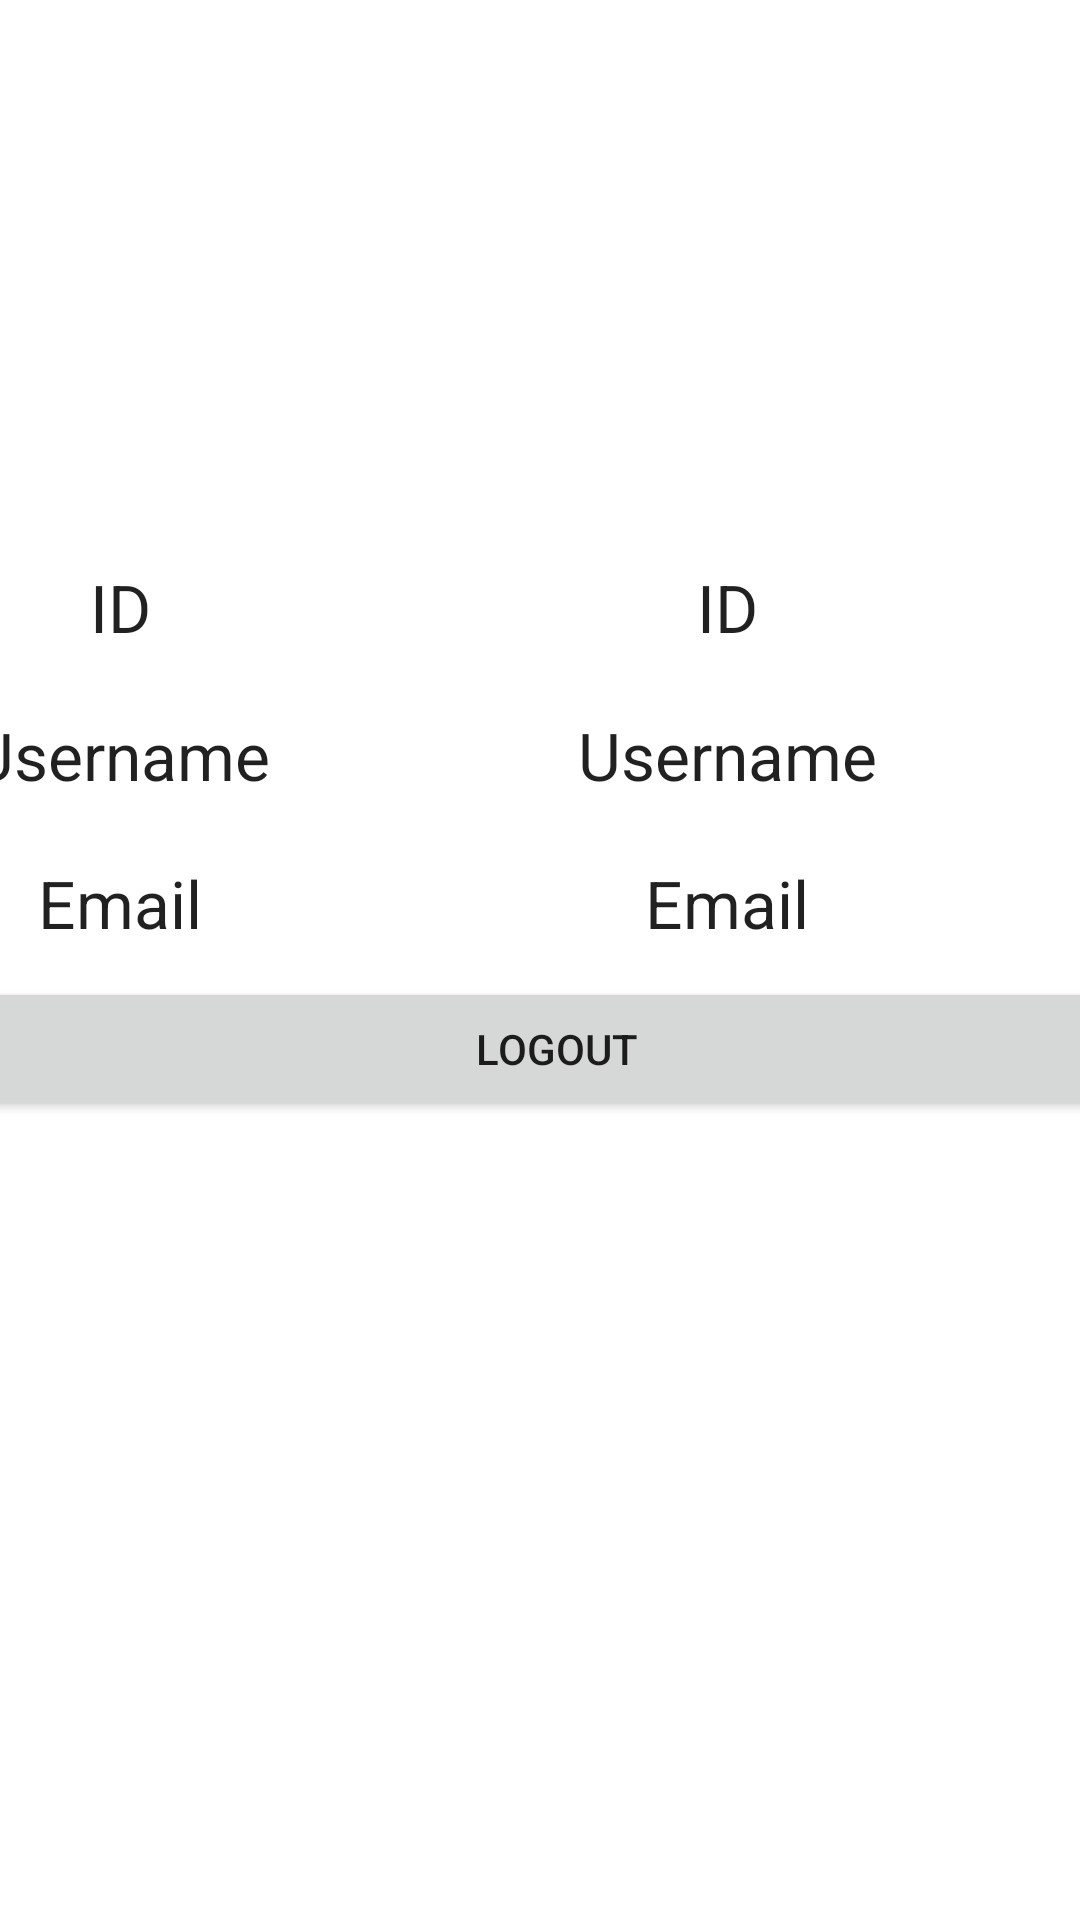

Produce the Android XML layout that renders to this screen, including the resource entries it uses.
<!-- AndroidManifest.xml: application theme Theme.InternetCall -->
<!-- res/layout/activity_main_menu.xml -->
<?xml version="1.0" encoding="utf-8"?>
<androidx.constraintlayout.widget.ConstraintLayout xmlns:android="http://schemas.android.com/apk/res/android"
    xmlns:app="http://schemas.android.com/apk/res-auto"
    xmlns:tools="http://schemas.android.com/tools"
    android:layout_width="match_parent"
    android:layout_height="match_parent"
    tools:context=".activities.MenuActivity">

    <LinearLayout
        android:layout_width="410dp"
        android:layout_height="wrap_content"
        android:orientation="vertical"
        app:layout_constraintBottom_toBottomOf="parent"
        app:layout_constraintEnd_toEndOf="parent"
        app:layout_constraintHorizontal_bias="0.4"
        app:layout_constraintStart_toStartOf="parent"
        app:layout_constraintTop_toTopOf="parent"
        app:layout_constraintVertical_bias="0.4">

        <TableLayout
            android:layout_width="match_parent"
            android:layout_height="wrap_content">


            <TableRow
                android:layout_width="match_parent"
                android:layout_height="48dp">

                <TextView
                    android:layout_width="match_parent"
                    android:layout_height="match_parent"
                    android:padding="10dp"
                    android:text="ID"
                    android:textAlignment="center"
                    android:textAppearance="@style/Base.TextAppearance.AppCompat.Large" />

                <TextView
                    android:id="@+id/textViewId"
                    android:layout_width="285dp"
                    android:layout_height="match_parent"
                    android:padding="10dp"
                    android:text="ID"
                    android:textAlignment="center"
                    android:textAppearance="@style/Base.TextAppearance.AppCompat.Large" />

            </TableRow>

            <TableRow
                android:layout_width="match_parent"
                android:layout_height="48dp">

                <TextView
                    android:layout_width="match_parent"
                    android:layout_height="match_parent"
                    android:padding="10dp"
                    android:text="Username"
                    android:textAlignment="center"
                    android:textAppearance="@style/Base.TextAppearance.AppCompat.Large" />

                <TextView
                    android:id="@+id/textViewUsername"
                    android:layout_width="285dp"
                    android:layout_height="match_parent"
                    android:padding="10dp"
                    android:text="Username"
                    android:textAlignment="center"
                    android:textAppearance="@style/Base.TextAppearance.AppCompat.Large" />

            </TableRow>

            <TableRow
                android:layout_width="match_parent"
                android:layout_height="48dp">

                <TextView
                    android:layout_width="wrap_content"
                    android:layout_height="wrap_content"
                    android:padding="10dp"
                    android:text="Email"
                    android:textAlignment="center"
                    android:textAppearance="@style/Base.TextAppearance.AppCompat.Large" />

                <TextView
                    android:id="@+id/textViewEmail"
                    android:layout_width="285dp"
                    android:layout_height="match_parent"
                    android:padding="10dp"
                    android:text="Email"
                    android:textAlignment="center"
                    android:textAppearance="@style/Base.TextAppearance.AppCompat.Large" />

            </TableRow>


        </TableLayout>

        <Button
            android:id="@+id/buttonLogout"
            android:layout_width="match_parent"
            android:layout_height="wrap_content"
            android:text="Logout" />
    </LinearLayout>
</androidx.constraintlayout.widget.ConstraintLayout>
<!-- resources referenced by this layout -->
<resources>
  <style name="Theme.InternetCall" parent="Theme.MaterialComponents.DayNight.DarkActionBar">
          
          <item name="colorPrimary">@color/purple_500</item>
          <item name="colorPrimaryVariant">@color/purple_700</item>
          <item name="colorOnPrimary">@color/white</item>
          
          <item name="colorSecondary">@color/teal_200</item>
          <item name="colorSecondaryVariant">@color/teal_700</item>
          <item name="colorOnSecondary">@color/black</item>
          
          <item name="android:statusBarColor" tools:targetApi="l">?attr/colorPrimaryVariant</item>
          
      </style>
  <!-- not gathered from this repository: default colours our renderer supplied (Android Studio template values) -->
  <color name="purple_500">#FF6200EE</color>
  <color name="purple_700">#FF3700B3</color>
  <color name="teal_200">#FF03DAC5</color>
  <color name="teal_700">#FF018786</color>
  <color name="black">#FF000000</color>
  <color name="white">#FFFFFFFF</color>
</resources>
